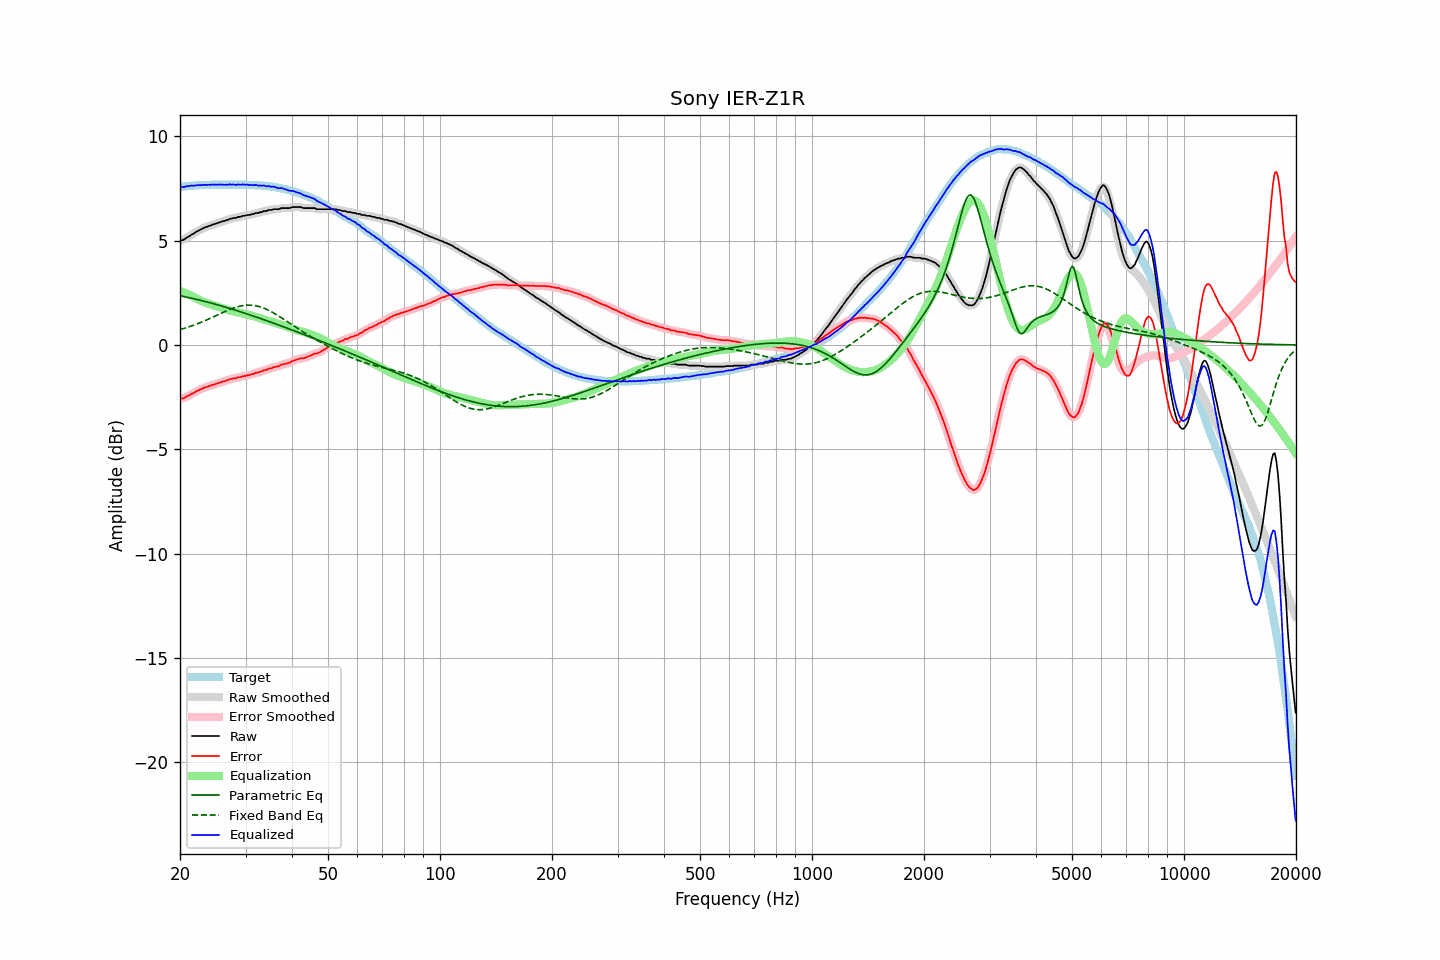

The file beside this chart, header and first rows:
frequency, raw, error, smoothed, error_smoothed, equalization, parametric_eq, fixed_band_eq, equalized_raw, equalized_smoothed, target
20.00, 5.02, -2.56, 5.01, -2.57, 2.59, 2.36, 0.74, 7.61, 7.60, 7.58
20.20, 5.02, -2.57, 5.02, -2.56, 2.56, 2.34, 0.76, 7.58, 7.59, 7.59
20.40, 5.03, -2.57, 5.05, -2.55, 2.53, 2.33, 0.78, 7.56, 7.58, 7.60
20.61, 5.08, -2.53, 5.08, -2.52, 2.50, 2.31, 0.81, 7.58, 7.58, 7.60
20.81, 5.14, -2.47, 5.13, -2.48, 2.47, 2.30, 0.83, 7.61, 7.60, 7.61
21.02, 5.18, -2.44, 5.18, -2.44, 2.43, 2.28, 0.85, 7.61, 7.61, 7.62
21.23, 5.22, -2.41, 5.23, -2.40, 2.40, 2.26, 0.88, 7.62, 7.63, 7.63
21.44, 5.28, -2.36, 5.27, -2.36, 2.36, 2.24, 0.91, 7.64, 7.63, 7.64
21.66, 5.32, -2.32, 5.32, -2.32, 2.32, 2.23, 0.93, 7.64, 7.64, 7.64
21.87, 5.36, -2.28, 5.37, -2.27, 2.28, 2.21, 0.96, 7.64, 7.64, 7.65
22.09, 5.42, -2.23, 5.41, -2.23, 2.23, 2.19, 0.99, 7.65, 7.65, 7.65
22.31, 5.46, -2.20, 5.46, -2.19, 2.20, 2.17, 1.02, 7.66, 7.65, 7.66
22.54, 5.50, -2.16, 5.50, -2.16, 2.16, 2.15, 1.05, 7.66, 7.66, 7.66
22.76, 5.54, -2.13, 5.54, -2.12, 2.12, 2.14, 1.08, 7.66, 7.66, 7.67
22.99, 5.58, -2.09, 5.58, -2.08, 2.09, 2.12, 1.11, 7.67, 7.67, 7.67
23.22, 5.62, -2.05, 5.61, -2.05, 2.06, 2.10, 1.15, 7.67, 7.67, 7.67
23.45, 5.65, -2.03, 5.65, -2.02, 2.03, 2.08, 1.18, 7.68, 7.68, 7.68
23.69, 5.67, -2.01, 5.67, -2.00, 2.00, 2.06, 1.21, 7.67, 7.67, 7.68
23.92, 5.71, -1.97, 5.70, -1.97, 1.97, 2.04, 1.25, 7.68, 7.68, 7.68
24.16, 5.72, -1.96, 5.73, -1.95, 1.95, 2.02, 1.28, 7.67, 7.68, 7.68
24.40, 5.77, -1.92, 5.76, -1.92, 1.92, 2.00, 1.32, 7.69, 7.68, 7.69
24.65, 5.78, -1.91, 5.78, -1.90, 1.90, 1.97, 1.35, 7.68, 7.68, 7.69
24.89, 5.81, -1.88, 5.81, -1.88, 1.87, 1.95, 1.39, 7.68, 7.68, 7.69
25.14, 5.83, -1.86, 5.83, -1.85, 1.85, 1.93, 1.43, 7.68, 7.68, 7.69
25.39, 5.86, -1.83, 5.86, -1.83, 1.83, 1.91, 1.46, 7.69, 7.69, 7.69
25.65, 5.89, -1.80, 5.89, -1.80, 1.80, 1.89, 1.50, 7.69, 7.69, 7.69
25.91, 5.91, -1.78, 5.91, -1.77, 1.78, 1.86, 1.53, 7.68, 7.69, 7.69
26.16, 5.94, -1.75, 5.94, -1.75, 1.75, 1.84, 1.57, 7.69, 7.68, 7.69
26.43, 5.95, -1.74, 5.96, -1.73, 1.72, 1.82, 1.60, 7.67, 7.68, 7.69
26.69, 5.99, -1.70, 5.98, -1.70, 1.70, 1.80, 1.64, 7.69, 7.68, 7.69
26.96, 6.00, -1.69, 6.01, -1.68, 1.68, 1.77, 1.67, 7.68, 7.68, 7.69
27.23, 6.05, -1.64, 6.04, -1.65, 1.66, 1.75, 1.70, 7.70, 7.69, 7.69
27.50, 6.05, -1.64, 6.06, -1.63, 1.63, 1.73, 1.73, 7.68, 7.69, 7.69
27.77, 6.08, -1.61, 6.07, -1.61, 1.61, 1.70, 1.76, 7.69, 7.69, 7.69
28.05, 6.09, -1.60, 6.09, -1.60, 1.60, 1.68, 1.79, 7.68, 7.68, 7.69
28.33, 6.09, -1.60, 6.11, -1.58, 1.58, 1.65, 1.81, 7.67, 7.68, 7.69
28.62, 6.14, -1.55, 6.12, -1.57, 1.56, 1.63, 1.83, 7.70, 7.68, 7.69
28.90, 6.14, -1.55, 6.14, -1.54, 1.54, 1.60, 1.85, 7.68, 7.68, 7.69
29.19, 6.15, -1.54, 6.16, -1.52, 1.53, 1.58, 1.87, 7.68, 7.69, 7.69
29.48, 6.19, -1.50, 6.17, -1.51, 1.51, 1.55, 1.89, 7.70, 7.68, 7.69
29.78, 6.19, -1.50, 6.20, -1.49, 1.49, 1.53, 1.90, 7.68, 7.69, 7.69
30.08, 6.21, -1.48, 6.21, -1.47, 1.47, 1.50, 1.91, 7.68, 7.69, 7.69
30.38, 6.23, -1.45, 6.22, -1.46, 1.46, 1.48, 1.91, 7.68, 7.67, 7.68
30.68, 6.23, -1.45, 6.24, -1.44, 1.44, 1.45, 1.91, 7.66, 7.67, 7.68
30.99, 6.25, -1.43, 6.25, -1.42, 1.42, 1.43, 1.91, 7.66, 7.67, 7.68
31.30, 6.28, -1.39, 6.27, -1.40, 1.39, 1.40, 1.90, 7.67, 7.67, 7.67
31.61, 6.28, -1.39, 6.30, -1.37, 1.37, 1.37, 1.89, 7.65, 7.67, 7.67
31.93, 6.33, -1.33, 6.31, -1.35, 1.35, 1.35, 1.88, 7.68, 7.66, 7.66
32.24, 6.33, -1.33, 6.33, -1.32, 1.33, 1.32, 1.87, 7.66, 7.66, 7.65
32.57, 6.33, -1.32, 6.34, -1.30, 1.30, 1.30, 1.85, 7.63, 7.65, 7.65
32.89, 6.37, -1.28, 6.36, -1.28, 1.28, 1.27, 1.82, 7.65, 7.64, 7.64
33.22, 6.37, -1.27, 6.38, -1.25, 1.25, 1.24, 1.80, 7.62, 7.64, 7.64
33.55, 6.42, -1.22, 6.40, -1.23, 1.23, 1.21, 1.77, 7.65, 7.63, 7.63
33.89, 6.42, -1.21, 6.42, -1.21, 1.20, 1.19, 1.74, 7.62, 7.62, 7.63
34.23, 6.42, -1.20, 6.44, -1.17, 1.18, 1.16, 1.70, 7.60, 7.62, 7.62
34.57, 6.47, -1.14, 6.45, -1.16, 1.15, 1.13, 1.66, 7.62, 7.60, 7.61
34.92, 6.47, -1.13, 6.47, -1.13, 1.13, 1.11, 1.62, 7.60, 7.60, 7.60
35.27, 6.47, -1.13, 6.49, -1.10, 1.11, 1.08, 1.58, 7.58, 7.60, 7.60
35.62, 6.51, -1.07, 6.50, -1.08, 1.09, 1.05, 1.54, 7.59, 7.58, 7.58
35.97, 6.51, -1.06, 6.51, -1.06, 1.06, 1.02, 1.50, 7.57, 7.57, 7.56
... 635 more rows
